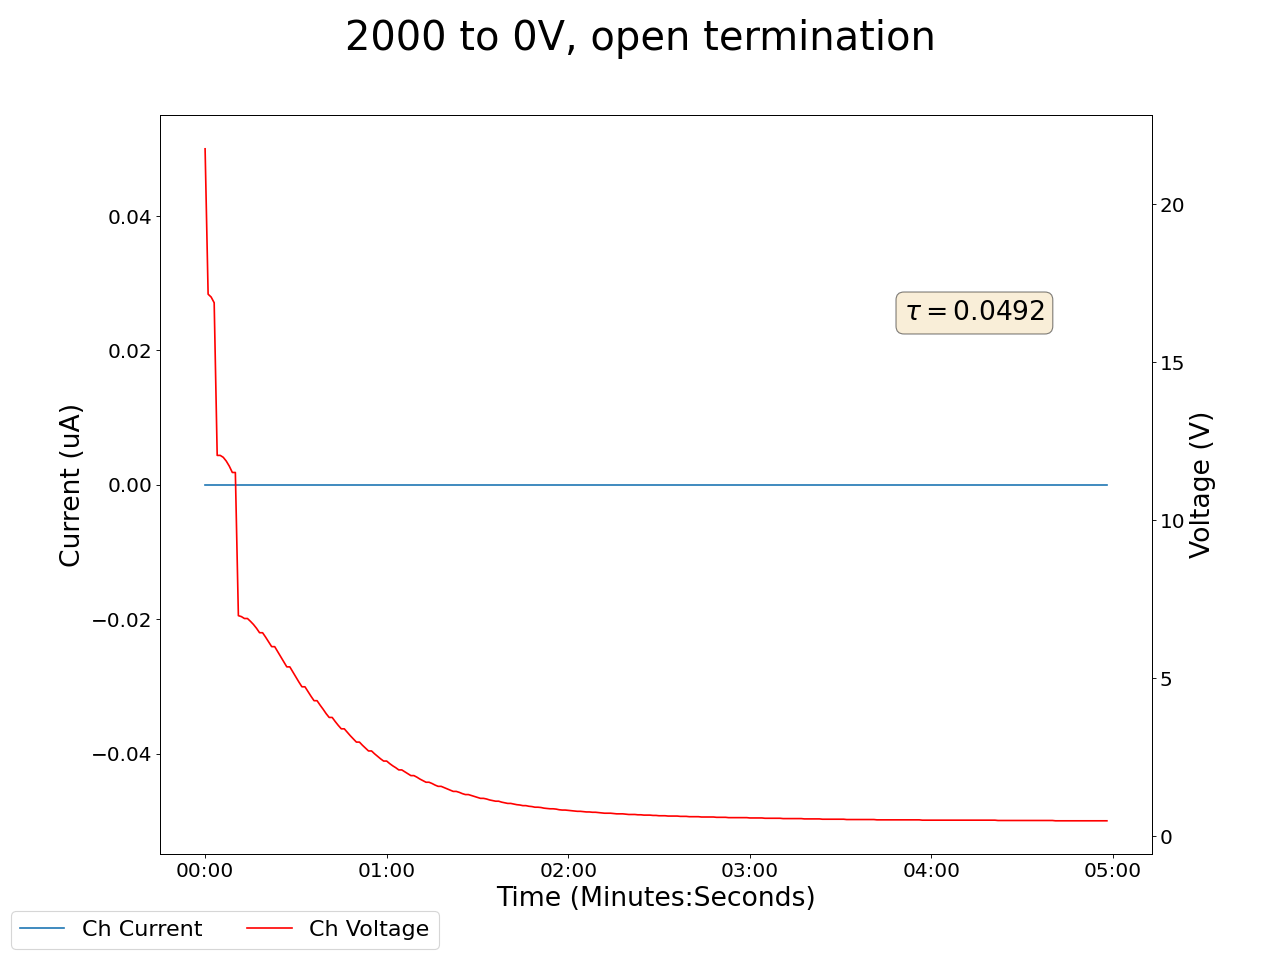

Values plotted in this chart, from the file beside it:
2025-02-19 15:29:36.293378, 21.75, 0.0, 23.809999465942383, 0.0, 23.520000457763672, 0.0, 23.84000015258789, 0.0, 23.530000686645508, 0.0, 20.709999084472656, 0.0, 23.90999984741211, 0.0, 190.05999755859375, 0.0, 0.0, 0.0, 0.019999999552965164, 0.0, 0.4699999988079071, 0.0, 0.550000011920929
2025-02-19 15:29:37.293283, 21.75, 0.0, 23.81, 0.0, 23.52, 0.0, 23.84, 0.0, 23.53, 0.0, 20.71, 0.0, 23.91, 0.0, 190.1, 0.0, 0.0, 0.0, 0.02, 0.0, 0.47, 0.0, 0.55
2025-02-19 15:29:38.293283, 17.15, 0.0, 18.99, 0.0, 18.78, 0.0, 19.05, 0.0, 18.76, 0.0, 16.09, 0.0, 19.09, 0.0, 183.6, 0.0, 0.0, 0.0, 0.02, 0.0, 0.47, 0.0, 0.55
2025-02-19 15:29:39.293283, 17.06, 0.0, 18.89, 0.0, 18.68, 0.0, 18.95, 0.0, 18.66, 0.0, 15.99, 0.0, 18.99, 0.0, 183.5, 0.0, 0.0, 0.0, 0.02, 0.0, 0.47, 0.0, 0.55
2025-02-19 15:29:40.293283, 16.88, 0.0, 18.7, 0.0, 18.5, 0.0, 18.76, 0.0, 18.48, 0.0, 15.82, 0.0, 18.8, 0.0, 177.3, 0.0, 0.0, 0.0, 0.02, 0.0, 0.47, 0.0, 0.55
2025-02-19 15:29:41.293283, 12.05, 0.0, 13.5, 0.0, 13.42, 0.0, 13.62, 0.0, 13.37, 0.0, 10.97, 0.0, 13.65, 0.0, 177.2, 0.0, 0.0, 0.0, 0.02, 0.0, 0.47, 0.0, 0.55
2025-02-19 15:29:42.293283, 12.05, 0.0, 13.5, 0.0, 13.42, 0.0, 13.62, 0.0, 13.37, 0.0, 10.97, 0.0, 13.65, 0.0, 177.2, 0.0, 0.0, 0.0, 0.02, 0.0, 0.47, 0.0, 0.55
2025-02-19 15:29:43.293283, 11.99, 0.0, 13.43, 0.0, 13.35, 0.0, 13.55, 0.0, 13.3, 0.0, 10.9, 0.0, 13.58, 0.0, 171.4, 0.0, 0.0, 0.0, 0.02, 0.0, 0.47, 0.0, 0.55
2025-02-19 15:29:44.293283, 11.87, 0.0, 13.3, 0.0, 13.22, 0.0, 13.42, 0.0, 13.17, 0.0, 10.78, 0.0, 13.45, 0.0, 171.2, 0.0, 0.0, 0.0, 0.02, 0.0, 0.47, 0.0, 0.55
2025-02-19 15:29:45.293282, 11.71, 0.0, 13.13, 0.0, 13.05, 0.0, 13.24, 0.0, 13.0, 0.0, 10.62, 0.0, 13.28, 0.0, 165.6, 0.0, 0.0, 0.0, 0.02, 0.0, 0.47, 0.0, 0.55
2025-02-19 15:29:46.293282, 11.51, 0.0, 8.77, 0.0, 8.76, 0.0, 8.89, 0.0, 8.71, 0.0, 10.42, 0.0, 8.93, 0.0, 165.5, 0.0, 0.0, 0.0, 0.02, 0.0, 0.47, 0.0, 0.55
2025-02-19 15:29:47.293283, 11.51, 0.0, 8.77, 0.0, 8.76, 0.0, 8.89, 0.0, 8.71, 0.0, 10.42, 0.0, 8.93, 0.0, 165.5, 0.0, 0.0, 0.0, 0.02, 0.0, 0.47, 0.0, 0.55
2025-02-19 15:29:48.293283, 6.98, 0.0, 8.72, 0.0, 8.71, 0.0, 8.85, 0.0, 8.67, 0.0, 5.87, 0.0, 8.88, 0.0, 160.2, 0.0, 0.0, 0.0, 0.02, 0.0, 0.47, 0.0, 0.55
2025-02-19 15:29:49.293283, 6.95, 0.0, 8.65, 0.0, 8.63, 0.0, 8.77, 0.0, 8.59, 0.0, 5.84, 0.0, 8.8, 0.0, 160, 0.0, 0.0, 0.0, 0.02, 0.0, 0.47, 0.0, 0.55
2025-02-19 15:29:50.293283, 6.89, 0.0, 8.54, 0.0, 8.53, 0.0, 8.66, 0.0, 8.48, 0.0, 5.77, 0.0, 8.69, 0.0, 154.9, 0.0, 0.0, 0.0, 0.02, 0.0, 0.47, 0.0, 0.55
2025-02-19 15:29:51.293283, 6.89, 0.0, 8.54, 0.0, 8.53, 0.0, 8.66, 0.0, 8.48, 0.0, 5.77, 0.0, 8.69, 0.0, 154.9, 0.0, 0.0, 0.0, 0.02, 0.0, 0.47, 0.0, 0.55
2025-02-19 15:29:52.293283, 6.8, 0.0, 8.4, 0.0, 8.39, 0.0, 8.52, 0.0, 8.35, 0.0, 5.69, 0.0, 8.56, 0.0, 154.8, 0.0, 0.0, 0.0, 0.02, 0.0, 0.47, 0.0, 0.54
2025-02-19 15:29:53.293283, 6.7, 0.0, 8.24, 0.0, 8.24, 0.0, 8.37, 0.0, 8.19, 0.0, 5.58, 0.0, 8.4, 0.0, 150, 0.0, 0.0, 0.0, 0.02, 0.0, 0.47, 0.0, 0.54
2025-02-19 15:29:54.293283, 6.58, 0.0, 8.07, 0.0, 8.07, 0.0, 8.2, 0.0, 8.02, 0.0, 5.46, 0.0, 8.23, 0.0, 149.8, 0.0, 0.0, 0.0, 0.02, 0.0, 0.47, 0.0, 0.54
2025-02-19 15:29:55.293283, 6.44, 0.0, 7.89, 0.0, 7.89, 0.0, 8.01, 0.0, 7.84, 0.0, 5.33, 0.0, 8.04, 0.0, 145.2, 0.0, 0.0, 0.0, 0.02, 0.0, 0.47, 0.0, 0.54
2025-02-19 15:29:56.293283, 6.44, 0.0, 7.89, 0.0, 7.89, 0.0, 8.01, 0.0, 7.84, 0.0, 5.33, 0.0, 8.04, 0.0, 145.2, 0.0, 0.0, 0.0, 0.02, 0.0, 0.47, 0.0, 0.54
2025-02-19 15:29:57.293283, 6.3, 0.0, 7.69, 0.0, 7.7, 0.0, 7.82, 0.0, 7.65, 0.0, 5.19, 0.0, 7.85, 0.0, 145.1, 0.0, 0.0, 0.0, 0.02, 0.0, 0.47, 0.0, 0.54
2025-02-19 15:29:58.293282, 6.15, 0.0, 3.64, 0.0, 3.71, 0.0, 3.76, 0.0, 3.64, 0.0, 5.04, 0.0, 3.78, 0.0, 140.6, 0.0, 0.0, 0.0, 0.02, 0.0, 0.47, 0.0, 0.54
2025-02-19 15:29:59.293283, 6.0, 0.0, 3.62, 0.0, 3.7, 0.0, 3.75, 0.0, 3.63, 0.0, 4.88, 0.0, 3.77, 0.0, 140.5, 0.0, 0.0, 0.0, 0.02, 0.0, 0.47, 0.0, 0.54
2025-02-19 15:30:00.293283, 6.0, 0.0, 3.62, 0.0, 3.7, 0.0, 3.75, 0.0, 3.63, 0.0, 4.88, 0.0, 3.77, 0.0, 140.5, 0.0, 0.0, 0.0, 0.02, 0.0, 0.47, 0.0, 0.54
2025-02-19 15:30:01.293283, 5.84, 0.0, 3.59, 0.0, 3.67, 0.0, 3.72, 0.0, 3.6, 0.0, 4.72, 0.0, 3.74, 0.0, 136.2, 0.0, 0.0, 0.0, 0.02, 0.0, 0.47, 0.0, 0.54
2025-02-19 15:30:02.293284, 5.68, 0.0, 3.55, 0.0, 3.63, 0.0, 3.68, 0.0, 3.56, 0.0, 4.56, 0.0, 3.7, 0.0, 136.1, 0.0, 0.0, 0.0, 0.02, 0.0, 0.47, 0.0, 0.54
2025-02-19 15:30:03.293283, 5.52, 0.0, 3.51, 0.0, 3.59, 0.0, 3.63, 0.0, 3.51, 0.0, 4.4, 0.0, 3.65, 0.0, 132, 0.0, 0.0, 0.0, 0.02, 0.0, 0.47, 0.0, 0.54
2025-02-19 15:30:04.293283, 5.36, 0.0, 3.45, 0.0, 3.53, 0.0, 3.58, 0.0, 3.46, 0.0, 4.24, 0.0, 3.59, 0.0, 131.9, 0.0, 0.0, 0.0, 0.02, 0.0, 0.47, 0.0, 0.54
2025-02-19 15:30:05.293283, 5.36, 0.0, 3.45, 0.0, 3.53, 0.0, 3.58, 0.0, 3.46, 0.0, 4.24, 0.0, 3.59, 0.0, 131.9, 0.0, 0.0, 0.0, 0.02, 0.0, 0.47, 0.0, 0.54
2025-02-19 15:30:06.293283, 5.2, 0.0, 3.39, 0.0, 3.47, 0.0, 3.51, 0.0, 3.4, 0.0, 4.08, 0.0, 3.53, 0.0, 128, 0.0, 0.0, 0.0, 0.02, 0.0, 0.47, 0.0, 0.54
2025-02-19 15:30:07.293283, 5.04, 0.0, 3.32, 0.0, 3.4, 0.0, 3.45, 0.0, 3.33, 0.0, 3.92, 0.0, 3.47, 0.0, 127.9, 0.0, 0.0, 0.0, 0.02, 0.0, 0.47, 0.0, 0.54
2025-02-19 15:30:08.293282, 4.88, 0.0, 3.25, 0.0, 3.34, 0.0, 3.38, 0.0, 3.26, 0.0, 3.77, 0.0, 3.4, 0.0, 127.7, 0.0, 0.0, 0.0, 0.02, 0.0, 0.47, 0.0, 0.54
2025-02-19 15:30:09.293283, 4.73, 0.0, 3.18, 0.0, 3.26, 0.0, 3.3, 0.0, 3.19, 0.0, 3.62, 0.0, 3.32, 0.0, 122.2, 0.0, 0.0, 0.0, 0.02, 0.0, 0.47, 0.0, 0.54
2025-02-19 15:30:10.293284, 4.73, 0.0, 3.18, 0.0, 3.26, 0.0, 3.3, 0.0, 3.19, 0.0, 3.62, 0.0, 3.32, 0.0, 122.2, 0.0, 0.0, 0.0, 0.02, 0.0, 0.47, 0.0, 0.54
2025-02-19 15:30:11.293283, 4.58, 0.0, 3.1, 0.0, 3.19, 0.0, 3.23, 0.0, 3.12, 0.0, 3.46, 0.0, 3.25, 0.0, 122.1, 0.0, 0.0, 0.0, 0.02, 0.0, 0.47, 0.0, 0.54
2025-02-19 15:30:12.293283, 4.43, 0.0, 3.03, 0.0, 3.11, 0.0, 3.15, 0.0, 3.04, 0.0, 3.32, 0.0, 3.17, 0.0, 121.9, 0.0, 0.0, 0.0, 0.02, 0.0, 0.47, 0.0, 0.54
2025-02-19 15:30:13.293283, 4.29, 0.0, 2.95, 0.0, 3.04, 0.0, 3.07, 0.0, 2.96, 0.0, 3.18, 0.0, 3.09, 0.0, 116.8, 0.0, 0.0, 0.0, 0.02, 0.0, 0.47, 0.0, 0.54
2025-02-19 15:30:14.293283, 4.29, 0.0, 2.95, 0.0, 3.04, 0.0, 3.07, 0.0, 2.96, 0.0, 3.18, 0.0, 3.09, 0.0, 116.8, 0.0, 0.0, 0.0, 0.02, 0.0, 0.47, 0.0, 0.54
2025-02-19 15:30:15.293283, 4.15, 0.0, 2.87, 0.0, 2.96, 0.0, 2.99, 0.0, 2.89, 0.0, 3.04, 0.0, 3.02, 0.0, 116.7, 0.0, 0.0, 0.0, 0.02, 0.0, 0.47, 0.0, 0.54
2025-02-19 15:30:16.293283, 4.02, 0.0, 2.8, 0.0, 2.88, 0.0, 2.91, 0.0, 2.81, 0.0, 2.9, 0.0, 2.94, 0.0, 116.5, 0.0, 0.0, 0.0, 0.02, 0.0, 0.47, 0.0, 0.54
2025-02-19 15:30:17.293283, 3.88, 0.0, 2.72, 0.0, 2.8, 0.0, 2.83, 0.0, 2.73, 0.0, 2.77, 0.0, 2.86, 0.0, 111.7, 0.0, 0.0, 0.0, 0.02, 0.0, 0.47, 0.0, 0.54
2025-02-19 15:30:18.293283, 3.76, 0.0, 2.65, 0.0, 2.73, 0.0, 2.75, 0.0, 2.66, 0.0, 2.65, 0.0, 2.78, 0.0, 111.6, 0.0, 0.0, 0.0, 0.02, 0.0, 0.47, 0.0, 0.54
2025-02-19 15:30:19.293283, 3.76, 0.0, 2.65, 0.0, 2.73, 0.0, 2.75, 0.0, 2.66, 0.0, 2.65, 0.0, 2.78, 0.0, 111.6, 0.0, 0.0, 0.0, 0.02, 0.0, 0.47, 0.0, 0.54
2025-02-19 15:30:20.293283, 3.63, 0.0, 2.57, 0.0, 2.65, 0.0, 2.68, 0.0, 2.58, 0.0, 2.52, 0.0, 2.71, 0.0, 111.4, 0.0, 0.0, 0.0, 0.02, 0.0, 0.47, 0.0, 0.54
2025-02-19 15:30:21.293284, 3.51, 0.0, 2.5, 0.0, 2.58, 0.0, 2.6, 0.0, 2.51, 0.0, 2.4, 0.0, 2.63, 0.0, 106.8, 0.0, 0.0, 0.0, 0.02, 0.0, 0.47, 0.0, 0.54
2025-02-19 15:30:22.293283, 3.4, 0.0, 2.42, 0.0, 2.51, 0.0, 2.53, 0.0, 2.44, 0.0, 2.29, 0.0, 2.56, 0.0, 106.7, 0.0, 0.0, 0.0, 0.02, 0.0, 0.47, 0.0, 0.54
2025-02-19 15:30:23.293283, 3.4, 0.0, 2.42, 0.0, 2.51, 0.0, 2.53, 0.0, 2.44, 0.0, 2.29, 0.0, 2.56, 0.0, 106.7, 0.0, 0.0, 0.0, 0.02, 0.0, 0.47, 0.0, 0.54
2025-02-19 15:30:24.293283, 3.29, 0.0, 2.35, 0.0, 2.43, 0.0, 2.46, 0.0, 2.36, 0.0, 2.18, 0.0, 2.48, 0.0, 106.6, 0.0, 0.0, 0.0, 0.02, 0.0, 0.47, 0.0, 0.54
2025-02-19 15:30:25.293282, 3.18, 0.0, 2.28, 0.0, 2.36, 0.0, 2.38, 0.0, 2.29, 0.0, 2.07, 0.0, 2.41, 0.0, 102.2, 0.0, 0.0, 0.0, 0.02, 0.0, 0.47, 0.0, 0.54
2025-02-19 15:30:26.293282, 3.08, 0.0, 2.21, 0.0, 2.29, 0.0, 2.31, 0.0, 2.23, 0.0, 1.97, 0.0, 2.34, 0.0, 102.2, 0.0, 0.0, 0.0, 0.02, 0.0, 0.47, 0.0, 0.54
2025-02-19 15:30:27.293282, 2.98, 0.0, 2.14, 0.0, 2.23, 0.0, 2.25, 0.0, 2.16, 0.0, 1.87, 0.0, 2.28, 0.0, 102, 0.0, 0.0, 0.0, 0.02, 0.0, 0.47, 0.0, 0.54
2025-02-19 15:30:28.293282, 2.98, 0.0, 2.14, 0.0, 2.23, 0.0, 2.25, 0.0, 2.16, 0.0, 1.87, 0.0, 2.28, 0.0, 102, 0.0, 0.0, 0.0, 0.02, 0.0, 0.47, 0.0, 0.54
2025-02-19 15:30:29.293282, 2.88, 0.0, 2.08, 0.0, 2.16, 0.0, 2.18, 0.0, 2.09, 0.0, 1.77, 0.0, 2.21, 0.0, 97.91, 0.0, 0.0, 0.0, 0.02, 0.0, 0.47, 0.0, 0.54
2025-02-19 15:30:30.293283, 2.79, 0.0, 2.01, 0.0, 2.1, 0.0, 2.11, 0.0, 2.03, 0.0, 1.68, 0.0, 2.15, 0.0, 97.84, 0.0, 0.0, 0.0, 0.02, 0.0, 0.46, 0.0, 0.54
2025-02-19 15:30:31.293282, 2.7, 0.0, 1.95, 0.0, 2.04, 0.0, 2.05, 0.0, 1.97, 0.0, 1.59, 0.0, 2.08, 0.0, 97.71, 0.0, 0.0, 0.0, 0.02, 0.0, 0.46, 0.0, 0.54
2025-02-19 15:30:32.293282, 2.7, 0.0, 1.95, 0.0, 2.04, 0.0, 2.05, 0.0, 1.97, 0.0, 1.59, 0.0, 2.08, 0.0, 97.71, 0.0, 0.0, 0.0, 0.02, 0.0, 0.46, 0.0, 0.54
2025-02-19 15:30:33.293282, 2.61, 0.0, 1.89, 0.0, 1.97, 0.0, 1.99, 0.0, 1.91, 0.0, 1.51, 0.0, 2.02, 0.0, 93.8, 0.0, 0.0, 0.0, 0.02, 0.0, 0.46, 0.0, 0.54
2025-02-19 15:30:34.293282, 2.53, 0.0, 1.83, 0.0, 1.92, 0.0, 1.93, 0.0, 1.85, 0.0, 1.42, 0.0, 1.96, 0.0, 93.74, 0.0, 0.0, 0.0, 0.02, 0.0, 0.46, 0.0, 0.55
2025-02-19 15:30:35.293282, 2.45, 0.0, 1.77, 0.0, 1.86, 0.0, 1.87, 0.0, 1.79, 0.0, 1.34, 0.0, 1.91, 0.0, 93.61, 0.0, 0.0, 0.0, 0.02, 0.0, 0.46, 0.0, 0.55
2025-02-19 15:30:36.293282, 2.38, 0.0, 1.72, 0.0, 1.8, 0.0, 1.82, 0.0, 1.74, 0.0, 1.27, 0.0, 1.85, 0.0, 93.42, 0.0, 0.0, 0.0, 0.02, 0.0, 0.46, 0.0, 0.55
... 239 more rows
